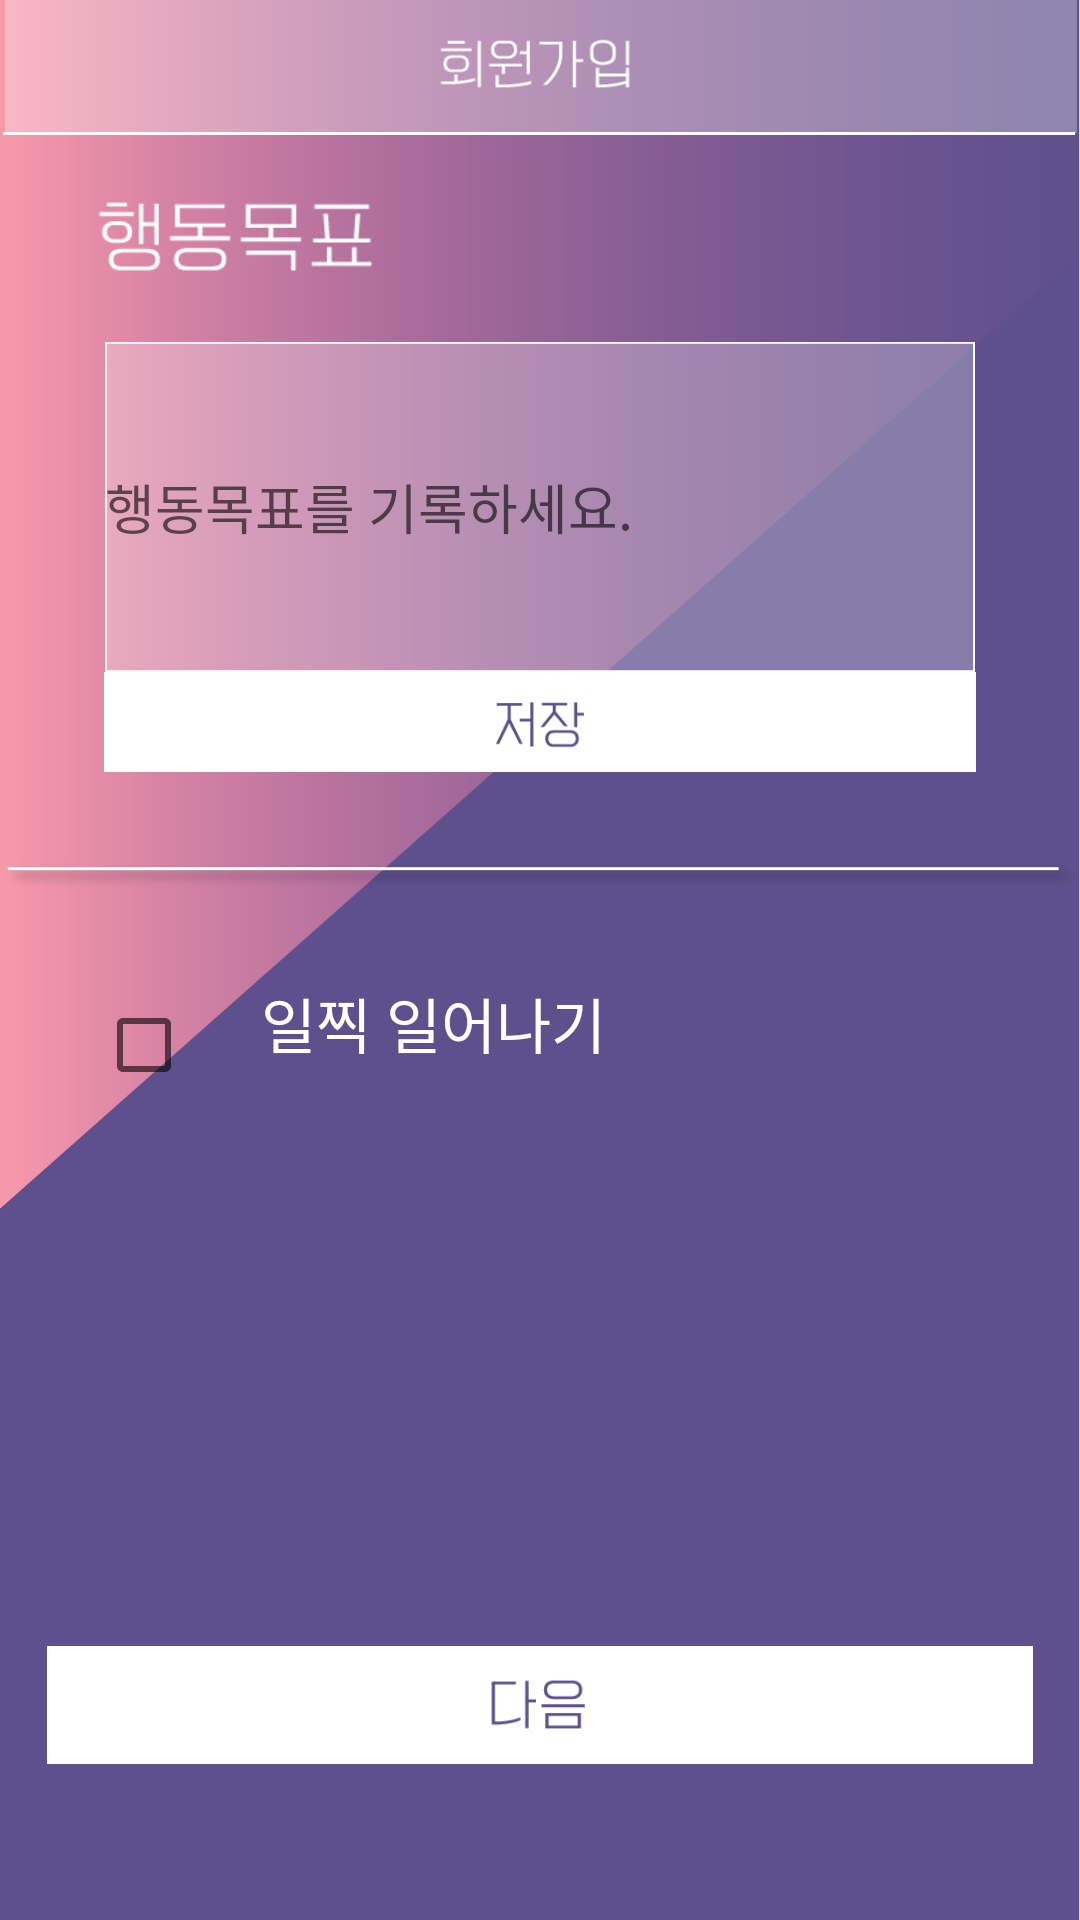

Android layout source for this screen:
<!-- AndroidManifest.xml: application theme AppTheme -->
<!-- res/layout/setup_goal.xml -->
<?xml version="1.0" encoding="utf-8"?>
<LinearLayout xmlns:android="http://schemas.android.com/apk/res/android"
    xmlns:app="http://schemas.android.com/apk/res-auto"
    xmlns:tools="http://schemas.android.com/tools"
    android:layout_width="match_parent"
    android:layout_height="match_parent"
    android:background="@drawable/mood_bg"
    android:orientation="vertical"
    tools:context=".MainActivity">

    <ImageView
        android:id="@+id/img_bar_signup"
        android:layout_width="match_parent"
        android:layout_height="wrap_content"

        android:adjustViewBounds="true"
        android:padding="0sp"
        android:scaleType="fitCenter"
        app:srcCompat="@drawable/mood_bar_signup" />

    <LinearLayout
        android:layout_width="match_parent"
        android:layout_height="match_parent"
        android:layout_weight="1"
        android:orientation="vertical">

        <ImageView
            android:id="@+id/imgText_goal"
            android:layout_width="wrap_content"
            android:layout_height="25dp"
            android:layout_marginLeft="32dp"
            android:layout_marginBottom="8dp"
            android:adjustViewBounds="true"
            android:padding="0sp"
            android:scaleType="fitCenter"
            android:layout_marginVertical="22dp"
            app:srcCompat="@drawable/mood_goal" />

        <EditText
            android:id="@+id/editText_goal"
            android:layout_width="wrap_content"
            android:layout_height="110dp"
            android:layout_marginLeft="35dp"
            android:layout_marginRight="35dp"
            android:hint="행동목표를 기록하세요."
            android:background="@drawable/mood_textblock_big" />

        <ImageButton
            android:id="@+id/bt_goal_save"
            android:layout_width="wrap_content"
            android:layout_height="wrap_content"
            android:padding="0sp"
            android:adjustViewBounds="true"
            android:scaleType="fitCenter"
            android:layout_marginLeft="34dp"
            android:layout_marginRight="34dp"
            app:srcCompat="@drawable/mood_button_save" />

        <LinearLayout
            android:layout_width="match_parent"
            android:layout_height="wrap_content"
            android:orientation="horizontal"/>

        <ImageView
            android:id="@+id/imageView9"
            android:layout_width="match_parent"
            android:layout_height="wrap_content"
            android:layout_marginTop="18dp"
            app:srcCompat="@drawable/mood_ber" />

        <LinearLayout
            android:layout_width="match_parent"
            android:layout_height="wrap_content"
            android:orientation="horizontal">

            <CheckBox
                android:id="@+id/img_check_empty"
                android:layout_width="wrap_content"
                android:layout_height="wrap_content"
                android:layout_marginLeft="32dp"
                android:layout_marginTop="16dp"
                android:adjustViewBounds="true"
                android:padding="0sp"
                android:scaleType="fitCenter" />

            <TextView
                android:id="@+id/txt_activities"
                android:layout_width="match_parent"
                android:layout_height="wrap_content"
                android:layout_marginLeft="7dp"
                android:layout_marginTop="12dp"
                android:text="일찍 일어나기"
                android:textColor="@android:color/white"
                android:textSize="20sp" />

        </LinearLayout>

    </LinearLayout>

    <ImageButton
        android:id="@+id/bt_next"
        android:layout_width="match_parent"
        android:layout_height="wrap_content"
        android:layout_marginHorizontal="15dp"
        android:layout_marginBottom="52dp"
        android:adjustViewBounds="true"
        android:padding="0sp"
        android:scaleType="fitCenter"
        app:srcCompat="@drawable/mood_buttom_next" />

</LinearLayout>
<!-- resources referenced by this layout -->
<resources>
  <!-- drawable mood_bar_signup: png bitmap (drawable, 2966 bytes) -->
  <!-- drawable mood_ber: png bitmap (drawable, 866 bytes) -->
  <!-- drawable mood_bg: png bitmap (drawable, 21020 bytes) -->
  <!-- drawable mood_buttom_next: png bitmap (drawable, 1692 bytes) -->
  <!-- drawable mood_button_save: png bitmap (drawable, 2365 bytes) -->
  <!-- drawable mood_goal: png bitmap (drawable, 1464 bytes) -->
  <!-- drawable mood_textblock_big: png bitmap (drawable, 1998 bytes) -->
</resources>
